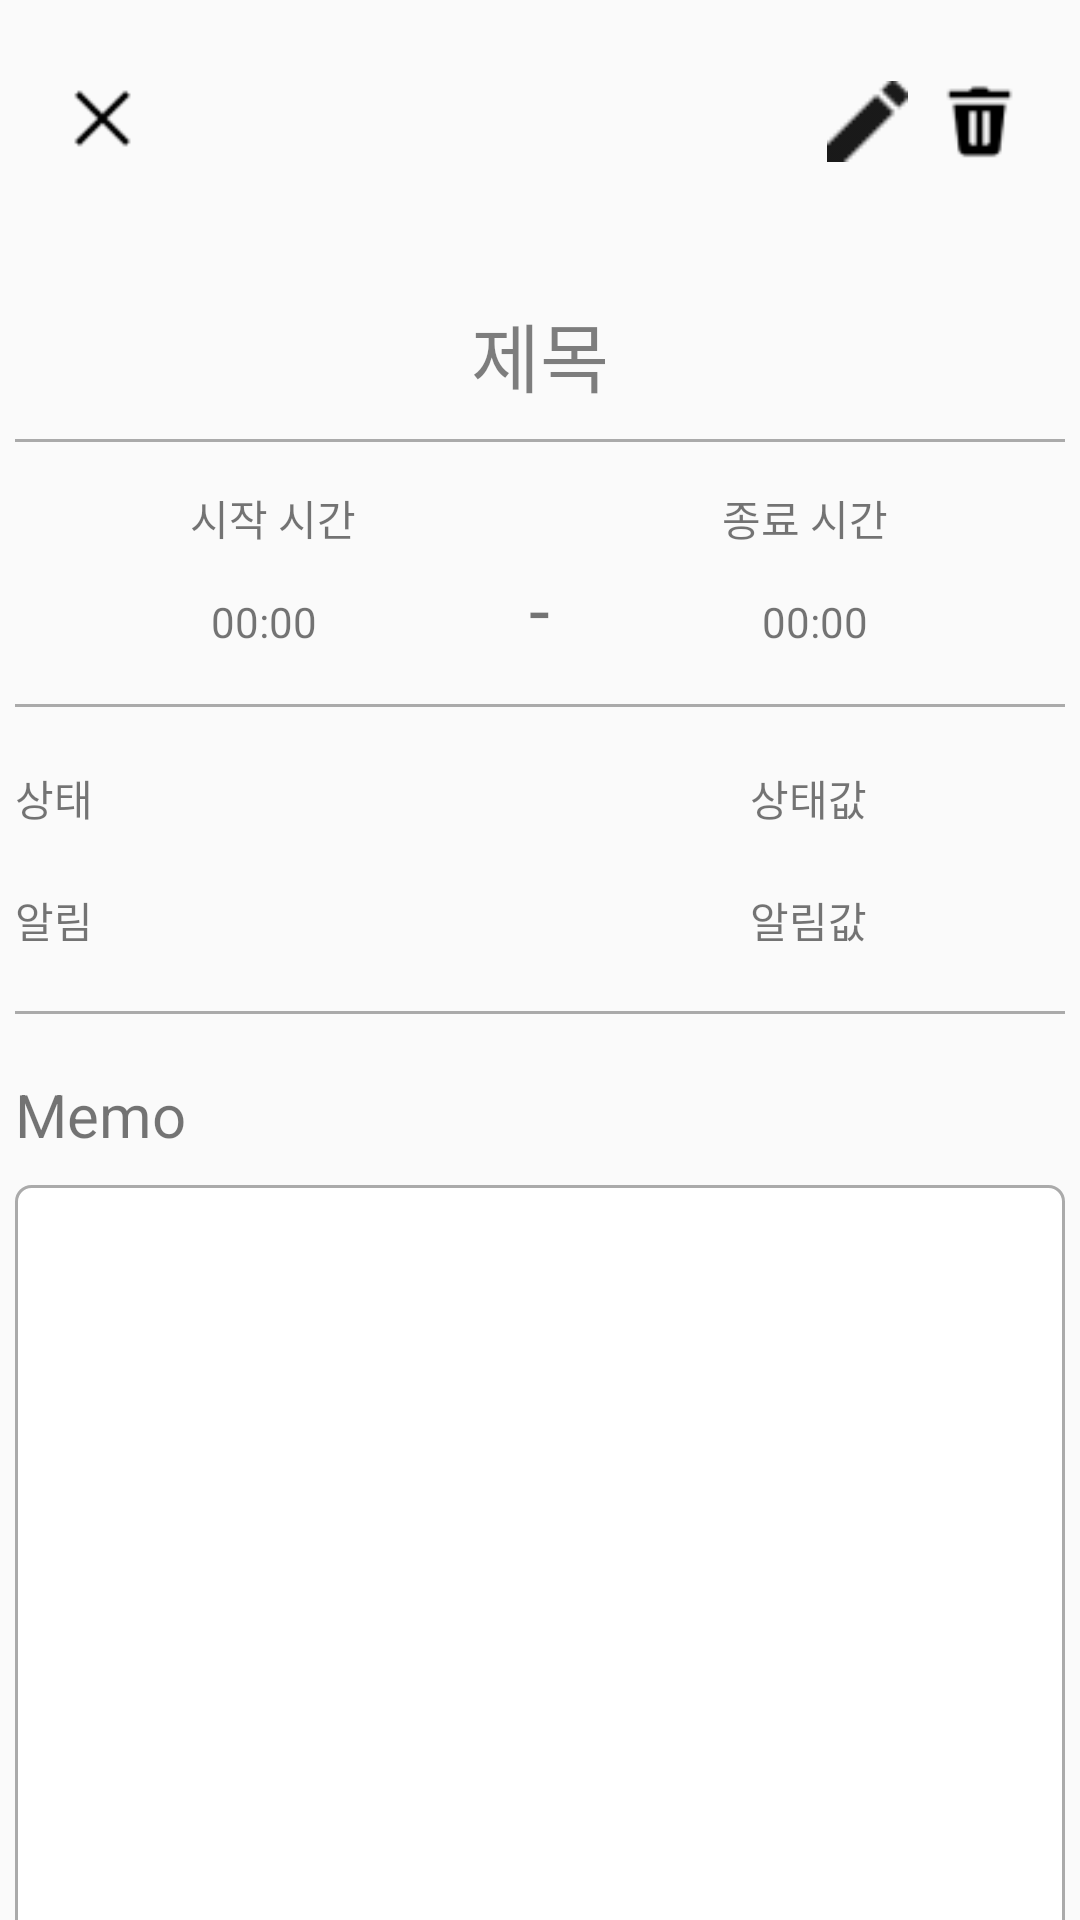

Reconstruct the res/layout file that produces this screen, plus the resources it refers to.
<!-- AndroidManifest.xml: application theme Theme.Dot -->
<!-- res/layout/activity_todo_info.xml -->
<?xml version="1.0" encoding="utf-8"?>
<androidx.constraintlayout.widget.ConstraintLayout xmlns:android="http://schemas.android.com/apk/res/android"
    xmlns:app="http://schemas.android.com/apk/res-auto"
    xmlns:tools="http://schemas.android.com/tools"
    android:layout_width="match_parent"
    android:layout_height="match_parent"
    tools:context=".presentation.todo.TodoInfoActivity">

    <ImageView
        android:id="@+id/back_button"
        android:layout_width="25dp"
        android:layout_height="25dp"
        app:layout_constraintBottom_toBottomOf="parent"
        app:layout_constraintEnd_toEndOf="parent"
        app:layout_constraintHorizontal_bias="0.065"
        app:layout_constraintStart_toStartOf="parent"
        app:layout_constraintTop_toTopOf="parent"
        app:layout_constraintVertical_bias="0.044"
        app:srcCompat="@drawable/ic_close" />

    <Button
        android:id="@+id/btn_delete"
        android:layout_width="27dp"
        android:layout_height="27dp"
        android:background="@drawable/ic_delete"
        android:textColor="@color/white"
        app:layout_constraintBottom_toBottomOf="parent"
        app:layout_constraintEnd_toEndOf="parent"
        app:layout_constraintHorizontal_bias="0.93"
        app:layout_constraintStart_toEndOf="@+id/back_button"
        app:layout_constraintTop_toTopOf="parent"
        app:layout_constraintVertical_bias="0.044" />

    <Button
        android:id="@+id/btn_edit"
        android:layout_width="27dp"
        android:layout_height="27dp"
        android:background="@drawable/ic_edit"
        android:textColor="@color/white"
        app:layout_constraintBottom_toBottomOf="parent"
        app:layout_constraintEnd_toEndOf="parent"
        app:layout_constraintHorizontal_bias="0.8"
        app:layout_constraintStart_toEndOf="@+id/back_button"
        app:layout_constraintTop_toTopOf="parent"
        app:layout_constraintVertical_bias="0.044" />

    <LinearLayout
        android:layout_width="350dp"
        android:layout_height="550dp"
        android:layout_marginTop="100dp"
        android:orientation="vertical"
        app:layout_constraintBottom_toBottomOf="parent"
        app:layout_constraintEnd_toEndOf="parent"
        app:layout_constraintHorizontal_bias="0.5"
        app:layout_constraintStart_toStartOf="parent"
        app:layout_constraintTop_toTopOf="parent"
        app:layout_constraintVertical_bias="0.0">

        <TextView
            android:id="@+id/titleValue"
            android:layout_width="350dp"
            android:layout_height="wrap_content"
            android:layout_gravity="center"
            android:ems="10"
            android:gravity="center"
            android:hint="제목"
            android:inputType="textMultiLine"
            android:scrollHorizontally="false"
            android:textColorHint="#80000000"
            android:textSize="25dp"
            app:layout_constraintBottom_toBottomOf="parent"
            app:layout_constraintEnd_toEndOf="parent"
            app:layout_constraintStart_toStartOf="parent"
            app:layout_constraintTop_toTopOf="parent" />

        <View
            android:id="@+id/line"
            android:layout_width="350dp"
            android:layout_height="1dp"
            android:layout_gravity="center"
            android:layout_marginTop="10dp"
            android:background="@android:color/darker_gray" />

        <LinearLayout
            android:layout_width="match_parent"
            android:layout_height="wrap_content"
            android:layout_marginTop="15dp"
            android:orientation="horizontal">

            <TextView
                android:id="@+id/startTimeText"
                android:layout_width="wrap_content"
                android:layout_height="wrap_content"
                android:layout_weight="1"
                android:gravity="center"
                android:text="시작 시간" />

            <TextView
                android:id="@+id/space"
                android:layout_width="wrap_content"
                android:layout_height="wrap_content"
                android:layout_weight="0.04"
                android:gravity="center"
                android:text="" />

            <TextView
                android:id="@+id/endTimeText"
                android:layout_width="wrap_content"
                android:layout_height="wrap_content"
                android:layout_weight="1"
                android:gravity="center"
                android:text="종료 시간" />
        </LinearLayout>

        <LinearLayout
            android:layout_width="match_parent"
            android:layout_height="wrap_content"
            android:layout_marginTop="3dp"
            android:orientation="horizontal">

            <TextView
                android:id="@+id/startTimeValue"
                android:layout_width="wrap_content"
                android:layout_height="wrap_content"
                android:layout_weight="0.48"
                android:gravity="center"
                android:text="00:00" />

            <TextView
                android:id="@+id/spaceText"
                android:layout_width="wrap_content"
                android:layout_height="wrap_content"
                android:layout_weight="0.04"
                android:gravity="center"
                android:text="-"
                android:textSize="25sp" />

            <TextView
                android:id="@+id/endTimeValue"
                android:layout_width="wrap_content"
                android:layout_height="wrap_content"
                android:layout_weight="0.48"
                android:gravity="center"
                android:text="00:00" />
        </LinearLayout>

        <View
            android:id="@+id/line1"
            android:layout_width="350dp"
            android:layout_height="1dp"
            android:layout_gravity="center"
            android:layout_marginTop="15dp"
            android:background="@android:color/darker_gray" />


        <LinearLayout
            android:layout_width="match_parent"
            android:layout_height="wrap_content"
            android:layout_marginTop="20dp"
            android:orientation="horizontal">

            <TextView
                android:id="@+id/textState"
                android:layout_width="match_parent"
                android:layout_height="wrap_content"
                android:layout_weight="0.3"
                android:text="상태" />

            <TextView
                android:id="@+id/stateValue"
                android:layout_width="match_parent"
                android:layout_height="wrap_content"
                android:layout_weight="0.7"
                android:text="상태값" />
        </LinearLayout>

        <LinearLayout
            android:layout_width="match_parent"
            android:layout_height="wrap_content"
            android:layout_marginTop="20dp"
            android:orientation="horizontal">

            <TextView
                android:id="@+id/textAlarm"
                android:layout_width="match_parent"
                android:layout_height="wrap_content"
                android:layout_weight="0.3"
                android:text="알림" />

            <TextView
                android:id="@+id/alarmValue"
                android:layout_width="match_parent"
                android:layout_height="wrap_content"
                android:layout_weight="0.7"
                android:text="알림값" />
        </LinearLayout>

        <View
            android:id="@+id/line2"
            android:layout_width="350dp"
            android:layout_height="1dp"
            android:layout_gravity="center"
            android:layout_marginTop="20dp"
            android:background="@android:color/darker_gray" />

        <TextView
            android:id="@+id/textMemo"
            android:layout_width="match_parent"
            android:layout_height="wrap_content"
            android:layout_marginTop="20dp"
            android:text="Memo"
            android:textSize="20dp" />

        <TextView
            android:id="@+id/memoValue"
            android:layout_width="match_parent"
            android:layout_height="match_parent"
            android:layout_marginTop="10dp"
            android:background="@drawable/memo_border"
            android:ems="10" />

    </LinearLayout>


</androidx.constraintlayout.widget.ConstraintLayout>
<!-- resources referenced by this layout -->
<resources>
  <color name="white">#FFFFFFFF</color>
  <!-- drawable ic_close: png bitmap (drawable, 369 bytes) -->
  <!-- drawable ic_delete: png bitmap (drawable, 457 bytes) -->
  <!-- drawable ic_edit: png bitmap (drawable, 309 bytes) -->
  <!-- drawable memo_border (drawable) -->
  <?xml version="1.0" encoding="utf-8"?>
  <shape xmlns:android="http://schemas.android.com/apk/res/android">
      
      <solid android:color="@android:color/white" />
  
      
      <padding
          android:bottom="-1dp"
          android:right="-1dp"
          android:left="-1dp"/>
  
      
      <stroke
          android:width="1dp"
          android:color="@android:color/darker_gray" />
  
      <corners
          android:bottomRightRadius="5dp"
          android:bottomLeftRadius="5dp"
          android:topLeftRadius="5dp"
          android:topRightRadius="5dp"/>
  </shape>
  <style name="Theme.Dot" parent="Theme.AppCompat.DayNight.DarkActionBar">
          <item name="windowNoTitle">true</item>
          
          <item name="colorPrimary">@color/purple_500</item>
          <item name="colorPrimaryVariant">@color/black</item>
          <item name="colorOnPrimary">@color/white</item>
          
          <item name="colorSecondary">@color/teal_200</item>
          <item name="colorSecondaryVariant">@color/teal_700</item>
          <item name="colorOnSecondary">@color/black</item>
          
          <item name="android:statusBarColor">?attr/colorPrimaryVariant</item>
          
      </style>
  <color name="purple_500">#FF6200EE</color>
  <color name="black">#FF000000</color>
  <color name="teal_200">#FF03DAC5</color>
  <color name="teal_700">#FF018786</color>
</resources>
